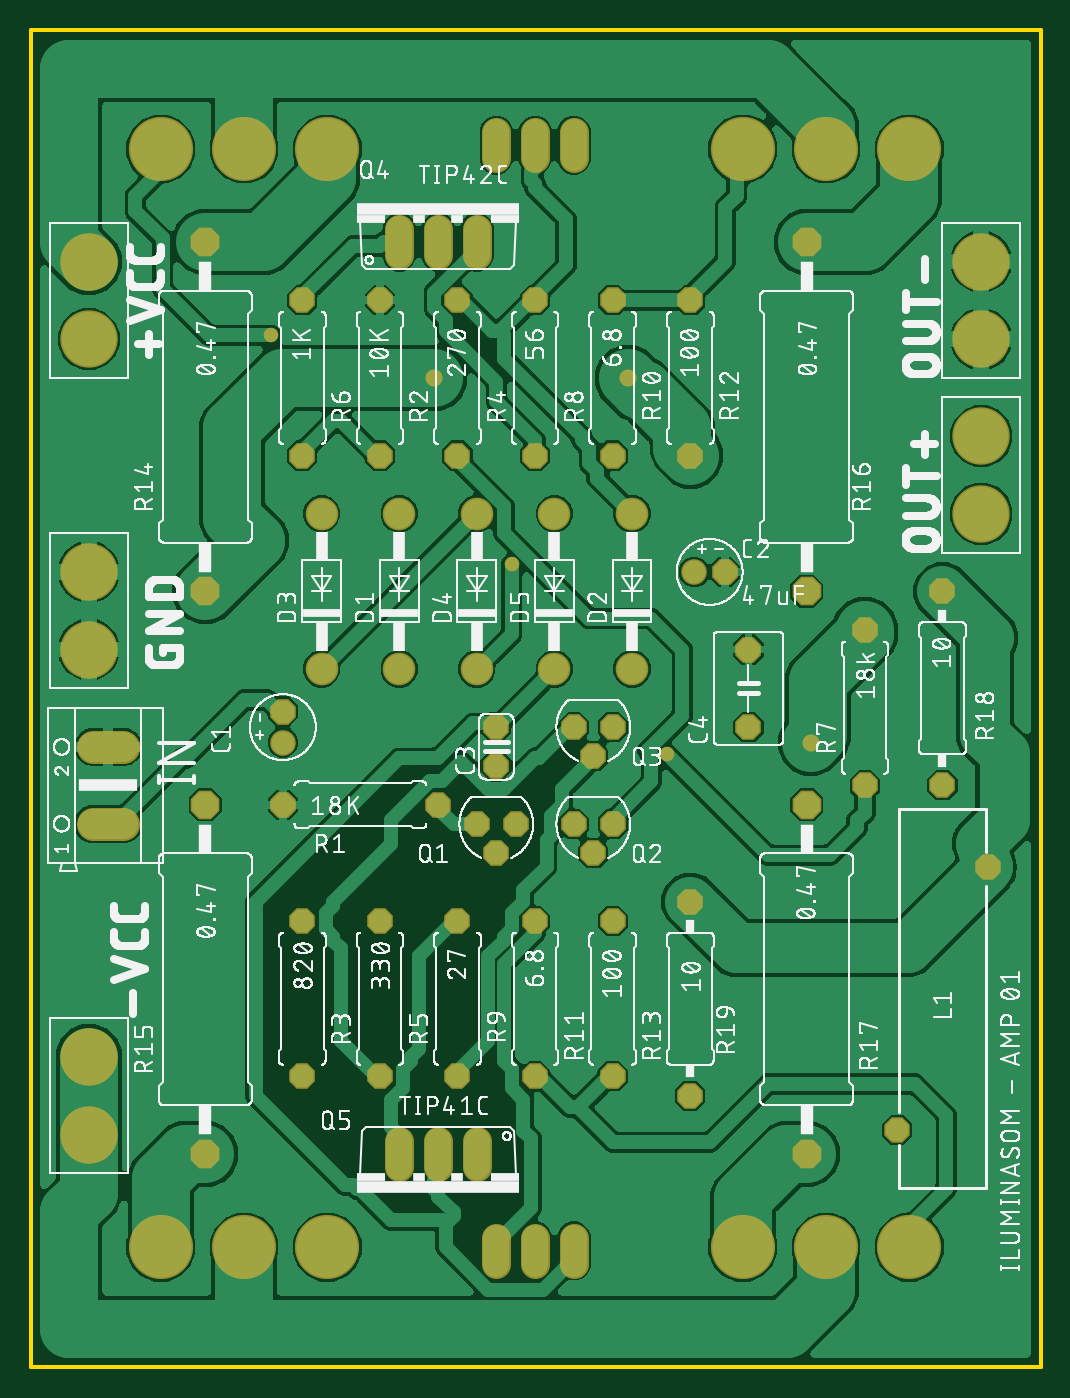
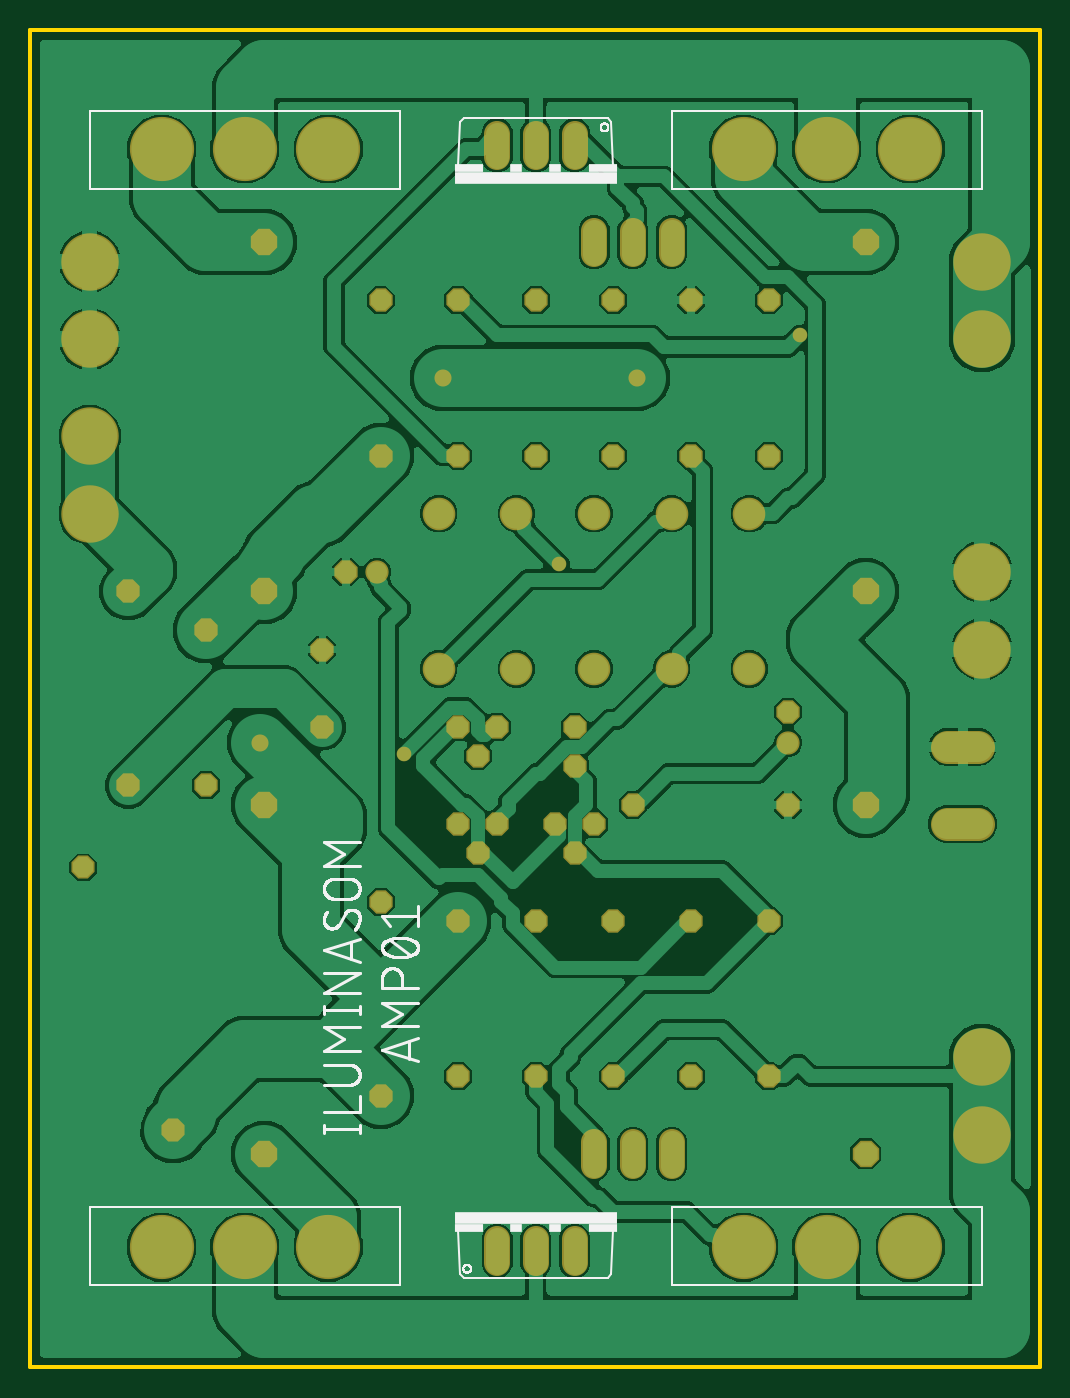
Circuit board: 7 layer files. Board 66.1 x 87.5 mm.
- bottom_copper: copper_bottom.gbr (146167 bytes)
- top_copper: copper_top.gbr (163236 bytes)
- outline: profile.gbr (234 bytes)
- bottom_silk: silkscreen_bottom.gbr (27902 bytes)
- top_silk: silkscreen_top.gbr (422206 bytes)
- bottom_mask: soldermask_bottom.gbr (2970 bytes)
- top_mask: soldermask_top.gbr (2967 bytes)

=== bottom_copper: copper_bottom.gbr (146167 bytes, source omitted) ===
=== top_copper: copper_top.gbr (163236 bytes, source omitted) ===
=== outline: profile.gbr ===
G04 EAGLE Gerber RS-274X export*
G75*
%MOMM*%
%FSLAX34Y34*%
%LPD*%
%IN*%
%IPPOS*%
%AMOC8*
5,1,8,0,0,1.08239X$1,22.5*%
G01*
%ADD10C,0.254000*%


D10*
X0Y-12700D02*
X661100Y-12700D01*
X661100Y862700D01*
X0Y862700D01*
X0Y-12700D01*
M02*

=== bottom_silk: silkscreen_bottom.gbr (27902 bytes, source omitted) ===
=== top_silk: silkscreen_top.gbr (422206 bytes, source omitted) ===
=== bottom_mask: soldermask_bottom.gbr ===
G04 EAGLE Gerber RS-274X export*
G75*
%MOMM*%
%FSLAX34Y34*%
%LPD*%
%INSoldermask Bottom*%
%IPPOS*%
%AMOC8*
5,1,8,0,0,1.08239X$1,22.5*%
G01*
%ADD10P,1.649562X8X112.500000*%
%ADD11C,1.524000*%
%ADD12P,1.649562X8X22.500000*%
%ADD13C,2.133600*%
%ADD14C,3.759200*%
%ADD15P,1.635708X8X292.500000*%
%ADD16P,1.649562X8X202.500000*%
%ADD17C,1.727200*%
%ADD18P,1.649562X8X292.500000*%
%ADD19P,1.869504X8X292.500000*%
%ADD20P,1.869504X8X112.500000*%
%ADD21C,4.203200*%
%ADD22C,2.184400*%
%ADD23C,0.959600*%
%ADD24C,1.117600*%


D10*
X165100Y416560D03*
D11*
X165100Y396240D03*
D12*
X454660Y508000D03*
D11*
X434340Y508000D03*
D10*
X304800Y381000D03*
X304800Y406400D03*
X469900Y406400D03*
X469900Y457200D03*
D13*
X241300Y546100D03*
X241300Y444500D03*
X393700Y546100D03*
X393700Y444500D03*
X190500Y546100D03*
X190500Y444500D03*
X292100Y546100D03*
X292100Y444500D03*
X342900Y546100D03*
X342900Y444500D03*
D14*
X38100Y190500D03*
X38100Y139700D03*
X38100Y660400D03*
X38100Y711200D03*
X622300Y660400D03*
X622300Y711200D03*
X622300Y546100D03*
X622300Y596900D03*
D15*
X567400Y142600D03*
X626400Y314600D03*
D16*
X317500Y342900D03*
X304800Y323850D03*
X292100Y342900D03*
X381000Y342900D03*
X368300Y323850D03*
X355600Y342900D03*
X381000Y406400D03*
X368300Y387350D03*
X355600Y406400D03*
D17*
X241300Y716280D02*
X241300Y731520D01*
X266700Y731520D02*
X266700Y716280D01*
X292100Y716280D02*
X292100Y731520D01*
X292100Y134620D02*
X292100Y119380D01*
X266700Y119380D02*
X266700Y134620D01*
X241300Y134620D02*
X241300Y119380D01*
X304800Y779780D02*
X304800Y795020D01*
X330200Y795020D02*
X330200Y779780D01*
X355600Y779780D02*
X355600Y795020D01*
X355600Y71120D02*
X355600Y55880D01*
X330200Y55880D02*
X330200Y71120D01*
X304800Y71120D02*
X304800Y55880D01*
D12*
X165100Y355600D03*
X266700Y355600D03*
D18*
X381000Y685800D03*
X381000Y584200D03*
X330200Y279400D03*
X330200Y177800D03*
X431800Y685800D03*
X431800Y584200D03*
X381000Y279400D03*
X381000Y177800D03*
D19*
X114300Y723900D03*
X114300Y495300D03*
X114300Y355600D03*
X114300Y127000D03*
X508000Y723900D03*
X508000Y495300D03*
D20*
X508000Y127000D03*
X508000Y355600D03*
D10*
X596900Y368300D03*
X596900Y495300D03*
D18*
X431800Y292100D03*
X431800Y165100D03*
X228600Y685800D03*
X228600Y584200D03*
D10*
X177800Y177800D03*
X177800Y279400D03*
D18*
X279400Y685800D03*
X279400Y584200D03*
D10*
X228600Y177800D03*
X228600Y279400D03*
D18*
X177800Y685800D03*
X177800Y584200D03*
D10*
X546100Y368300D03*
X546100Y469900D03*
D18*
X330200Y685800D03*
X330200Y584200D03*
X279400Y279400D03*
X279400Y177800D03*
D21*
X194200Y66040D03*
X139700Y66040D03*
X85200Y66040D03*
X575200Y66040D03*
X520700Y66040D03*
X466200Y66040D03*
X85200Y784860D03*
X139700Y784860D03*
X194200Y784860D03*
X466200Y784860D03*
X520700Y784860D03*
X575200Y784860D03*
D22*
X60706Y343154D02*
X40894Y343154D01*
X40894Y393446D02*
X60706Y393446D01*
D14*
X38100Y457200D03*
X38100Y508000D03*
D23*
X416560Y388620D03*
X314960Y513080D03*
X157480Y662940D03*
D24*
X264160Y635000D03*
X391160Y635000D03*
X510540Y396240D03*
M02*

=== top_mask: soldermask_top.gbr ===
G04 EAGLE Gerber RS-274X export*
G75*
%MOMM*%
%FSLAX34Y34*%
%LPD*%
%INSoldermask Top*%
%IPPOS*%
%AMOC8*
5,1,8,0,0,1.08239X$1,22.5*%
G01*
%ADD10P,1.814519X8X112.500000*%
%ADD11C,1.676400*%
%ADD12P,1.814519X8X22.500000*%
%ADD13C,2.133600*%
%ADD14C,3.759200*%
%ADD15P,1.800664X8X292.500000*%
%ADD16P,1.814519X8X202.500000*%
%ADD17C,1.879600*%
%ADD18P,1.814519X8X292.500000*%
%ADD19P,2.034460X8X292.500000*%
%ADD20P,2.034460X8X112.500000*%
%ADD21C,4.203200*%
%ADD22C,2.184400*%
%ADD23C,0.959600*%
%ADD24C,1.117600*%


D10*
X165100Y416560D03*
D11*
X165100Y396240D03*
D12*
X454660Y508000D03*
D11*
X434340Y508000D03*
D10*
X304800Y381000D03*
X304800Y406400D03*
X469900Y406400D03*
X469900Y457200D03*
D13*
X241300Y546100D03*
X241300Y444500D03*
X393700Y546100D03*
X393700Y444500D03*
X190500Y546100D03*
X190500Y444500D03*
X292100Y546100D03*
X292100Y444500D03*
X342900Y546100D03*
X342900Y444500D03*
D14*
X38100Y190500D03*
X38100Y139700D03*
X38100Y660400D03*
X38100Y711200D03*
X622300Y660400D03*
X622300Y711200D03*
X622300Y546100D03*
X622300Y596900D03*
D15*
X567400Y142600D03*
X626400Y314600D03*
D16*
X317500Y342900D03*
X304800Y323850D03*
X292100Y342900D03*
X381000Y342900D03*
X368300Y323850D03*
X355600Y342900D03*
X381000Y406400D03*
X368300Y387350D03*
X355600Y406400D03*
D17*
X241300Y715518D02*
X241300Y732282D01*
X266700Y732282D02*
X266700Y715518D01*
X292100Y715518D02*
X292100Y732282D01*
X292100Y135382D02*
X292100Y118618D01*
X266700Y118618D02*
X266700Y135382D01*
X241300Y135382D02*
X241300Y118618D01*
X304800Y779018D02*
X304800Y795782D01*
X330200Y795782D02*
X330200Y779018D01*
X355600Y779018D02*
X355600Y795782D01*
X355600Y71882D02*
X355600Y55118D01*
X330200Y55118D02*
X330200Y71882D01*
X304800Y71882D02*
X304800Y55118D01*
D12*
X165100Y355600D03*
X266700Y355600D03*
D18*
X381000Y685800D03*
X381000Y584200D03*
X330200Y279400D03*
X330200Y177800D03*
X431800Y685800D03*
X431800Y584200D03*
X381000Y279400D03*
X381000Y177800D03*
D19*
X114300Y723900D03*
X114300Y495300D03*
X114300Y355600D03*
X114300Y127000D03*
X508000Y723900D03*
X508000Y495300D03*
D20*
X508000Y127000D03*
X508000Y355600D03*
D10*
X596900Y368300D03*
X596900Y495300D03*
D18*
X431800Y292100D03*
X431800Y165100D03*
X228600Y685800D03*
X228600Y584200D03*
D10*
X177800Y177800D03*
X177800Y279400D03*
D18*
X279400Y685800D03*
X279400Y584200D03*
D10*
X228600Y177800D03*
X228600Y279400D03*
D18*
X177800Y685800D03*
X177800Y584200D03*
D10*
X546100Y368300D03*
X546100Y469900D03*
D18*
X330200Y685800D03*
X330200Y584200D03*
X279400Y279400D03*
X279400Y177800D03*
D21*
X194200Y66040D03*
X139700Y66040D03*
X85200Y66040D03*
X575200Y66040D03*
X520700Y66040D03*
X466200Y66040D03*
X85200Y784860D03*
X139700Y784860D03*
X194200Y784860D03*
X466200Y784860D03*
X520700Y784860D03*
X575200Y784860D03*
D22*
X60706Y343154D02*
X40894Y343154D01*
X40894Y393446D02*
X60706Y393446D01*
D14*
X38100Y457200D03*
X38100Y508000D03*
D23*
X416560Y388620D03*
X314960Y513080D03*
X157480Y662940D03*
D24*
X264160Y635000D03*
X391160Y635000D03*
X510540Y396240D03*
M02*

